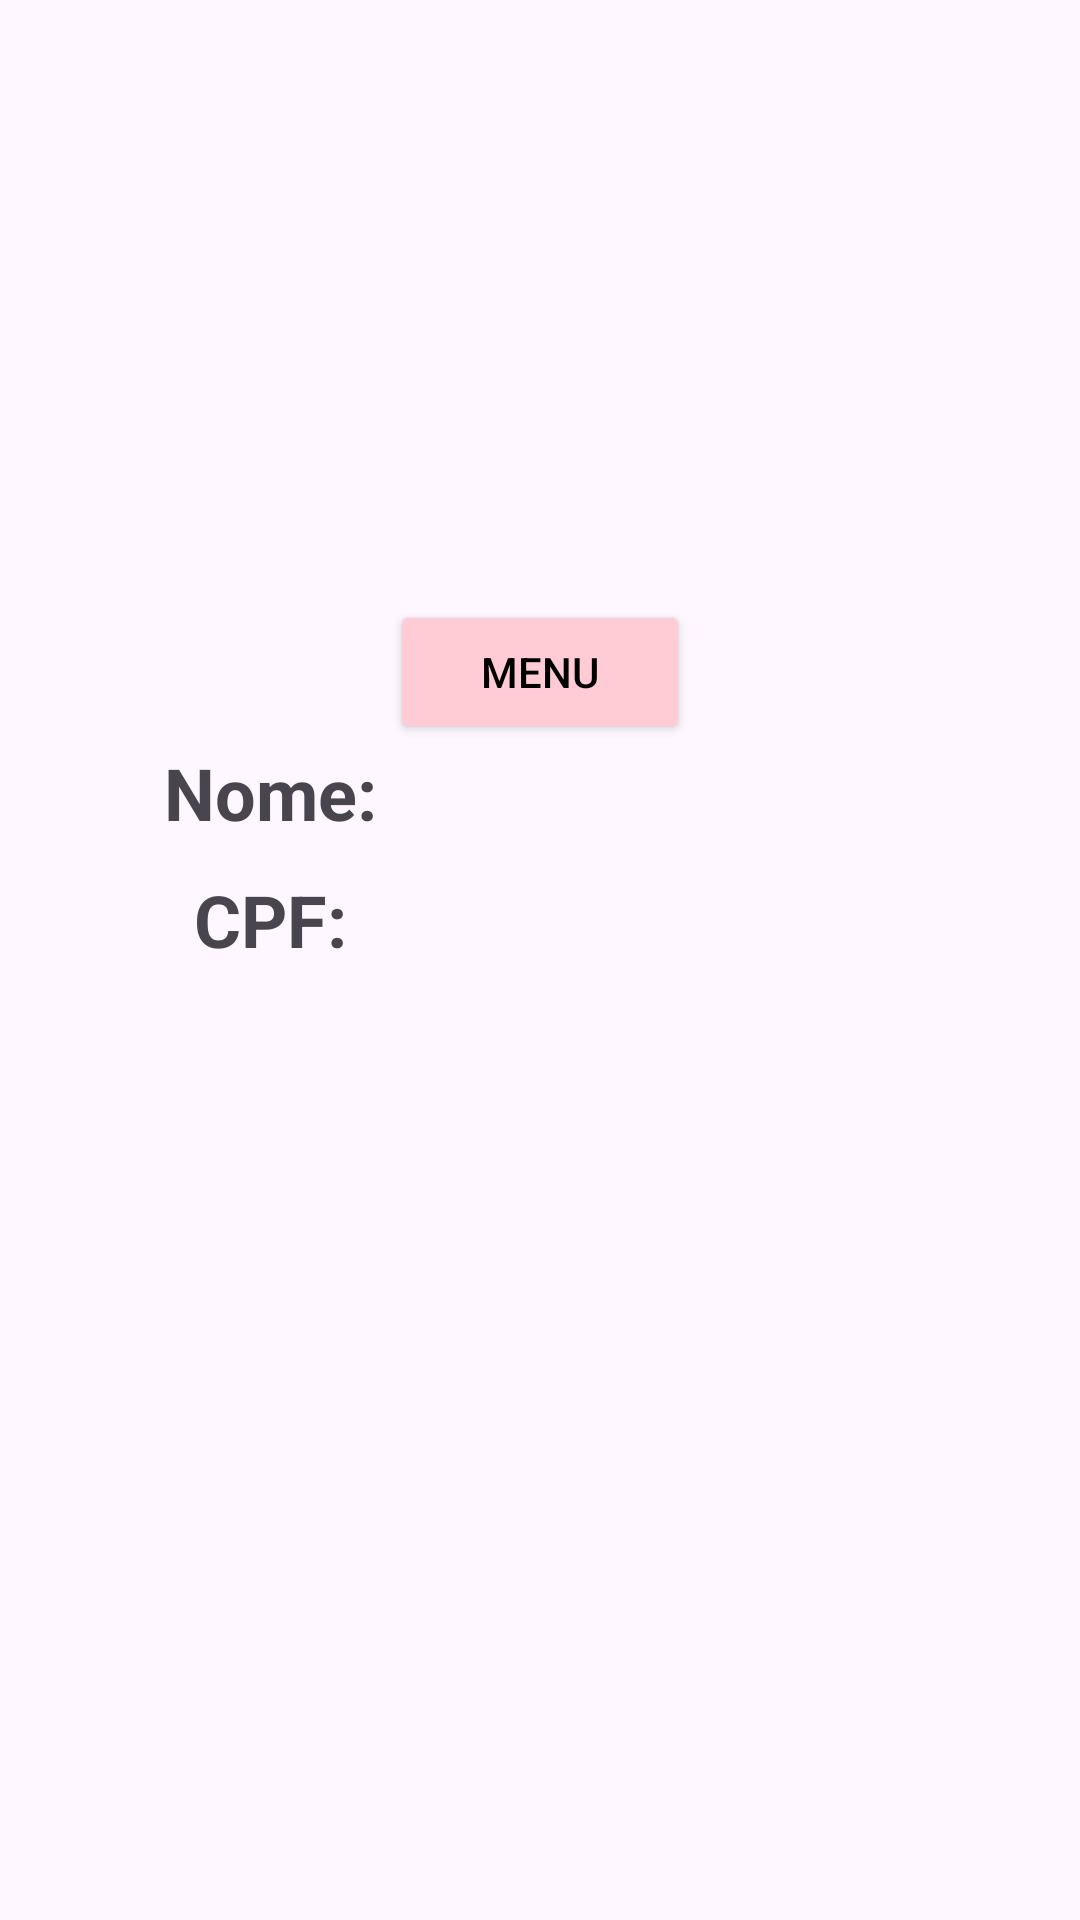

Write the Android layout XML for this screen, with the resource values it uses.
<!-- AndroidManifest.xml: application theme Theme.ICasamento -->
<!-- res/layout/activity_login_administrador.xml -->
<?xml version="1.0" encoding="utf-8"?>
<androidx.drawerlayout.widget.DrawerLayout
    xmlns:android="http://schemas.android.com/apk/res/android"
    xmlns:app="http://schemas.android.com/apk/res-auto"
    xmlns:tools="http://schemas.android.com/tools"
    android:id="@+id/my_drawer_layout2"
    android:layout_width="match_parent"
    android:layout_height="match_parent"
    tools:context=".view.LoginAdministrador"
    tools:ignore="HardcodedText">

    <LinearLayout
        android:layout_width="match_parent"
        android:layout_height="match_parent"
        android:orientation="vertical">

        <Button
            android:id="@+id/menuAdmin"
            android:layout_width="100dp"
            android:layout_height="wrap_content"
            android:layout_gravity="center"
            android:layout_marginTop="200dp"
            android:backgroundTint="#FFCCD5"
            android:onClick="menuAdministrador"
            android:text="Menu"
            android:textColor="@color/black" />

        <LinearLayout
            android:layout_width="match_parent"
            android:layout_height="wrap_content"
            android:orientation="horizontal">

            <TextView
                android:layout_width="100dp"
                android:layout_height="wrap_content"
                android:layout_weight="1"
                android:gravity="center"
                android:text="Nome:"
                android:textSize="24sp"
                android:textStyle="bold" />

            <TextView
                android:id="@+id/nomeAdmin"
                android:layout_width="100dp"
                android:layout_height="wrap_content"
                android:layout_weight="1"
                android:gravity="center" />
        </LinearLayout>

        <LinearLayout
            android:layout_width="match_parent"
            android:layout_height="wrap_content"
            android:layout_marginTop="10dp"
            android:orientation="horizontal">

            <TextView
                android:id="@+id/textView3"
                android:layout_width="100dp"
                android:layout_height="wrap_content"
                android:layout_weight="1"
                android:gravity="center"
                android:text="CPF:"
                android:textSize="24sp"
                android:textStyle="bold" />

            <TextView
                android:id="@+id/cpfAdmin"
                android:layout_width="100dp"
                android:layout_height="wrap_content"
                android:layout_weight="1"
                android:gravity="center" />
        </LinearLayout>

        <ImageView
            android:id="@+id/qrCodeAdmin"
            android:layout_width="match_parent"
            android:layout_height="wrap_content"
            android:layout_marginTop="10dp"
            tools:srcCompat="@null" />

        <ListView
            android:id="@+id/convidados"
            android:layout_width="340dp"
            android:layout_height="match_parent"
            android:layout_gravity="center"
            android:layout_marginTop="30dp"
            android:scrollbars="vertical" />
    </LinearLayout>

    <com.google.android.material.navigation.NavigationView
        android:id="@+id/menu2"
        android:layout_width="wrap_content"
        android:layout_height="match_parent"
        android:layout_gravity="start"
        android:background="#FFFFFF"
        app:menu="@menu/menu_administrador" />
</androidx.drawerlayout.widget.DrawerLayout>
<!-- resources referenced by this layout -->
<resources>
  <style name="Theme.ICasamento" parent="Base.Theme.ICasamento" />
  <style name="Base.Theme.ICasamento" parent="Theme.Material3.DayNight.NoActionBar">
          
          
      </style>
  <!-- not gathered from this repository: default colours our renderer supplied (Android Studio template values) -->
  <color name="black">#FF000000</color>
</resources>
